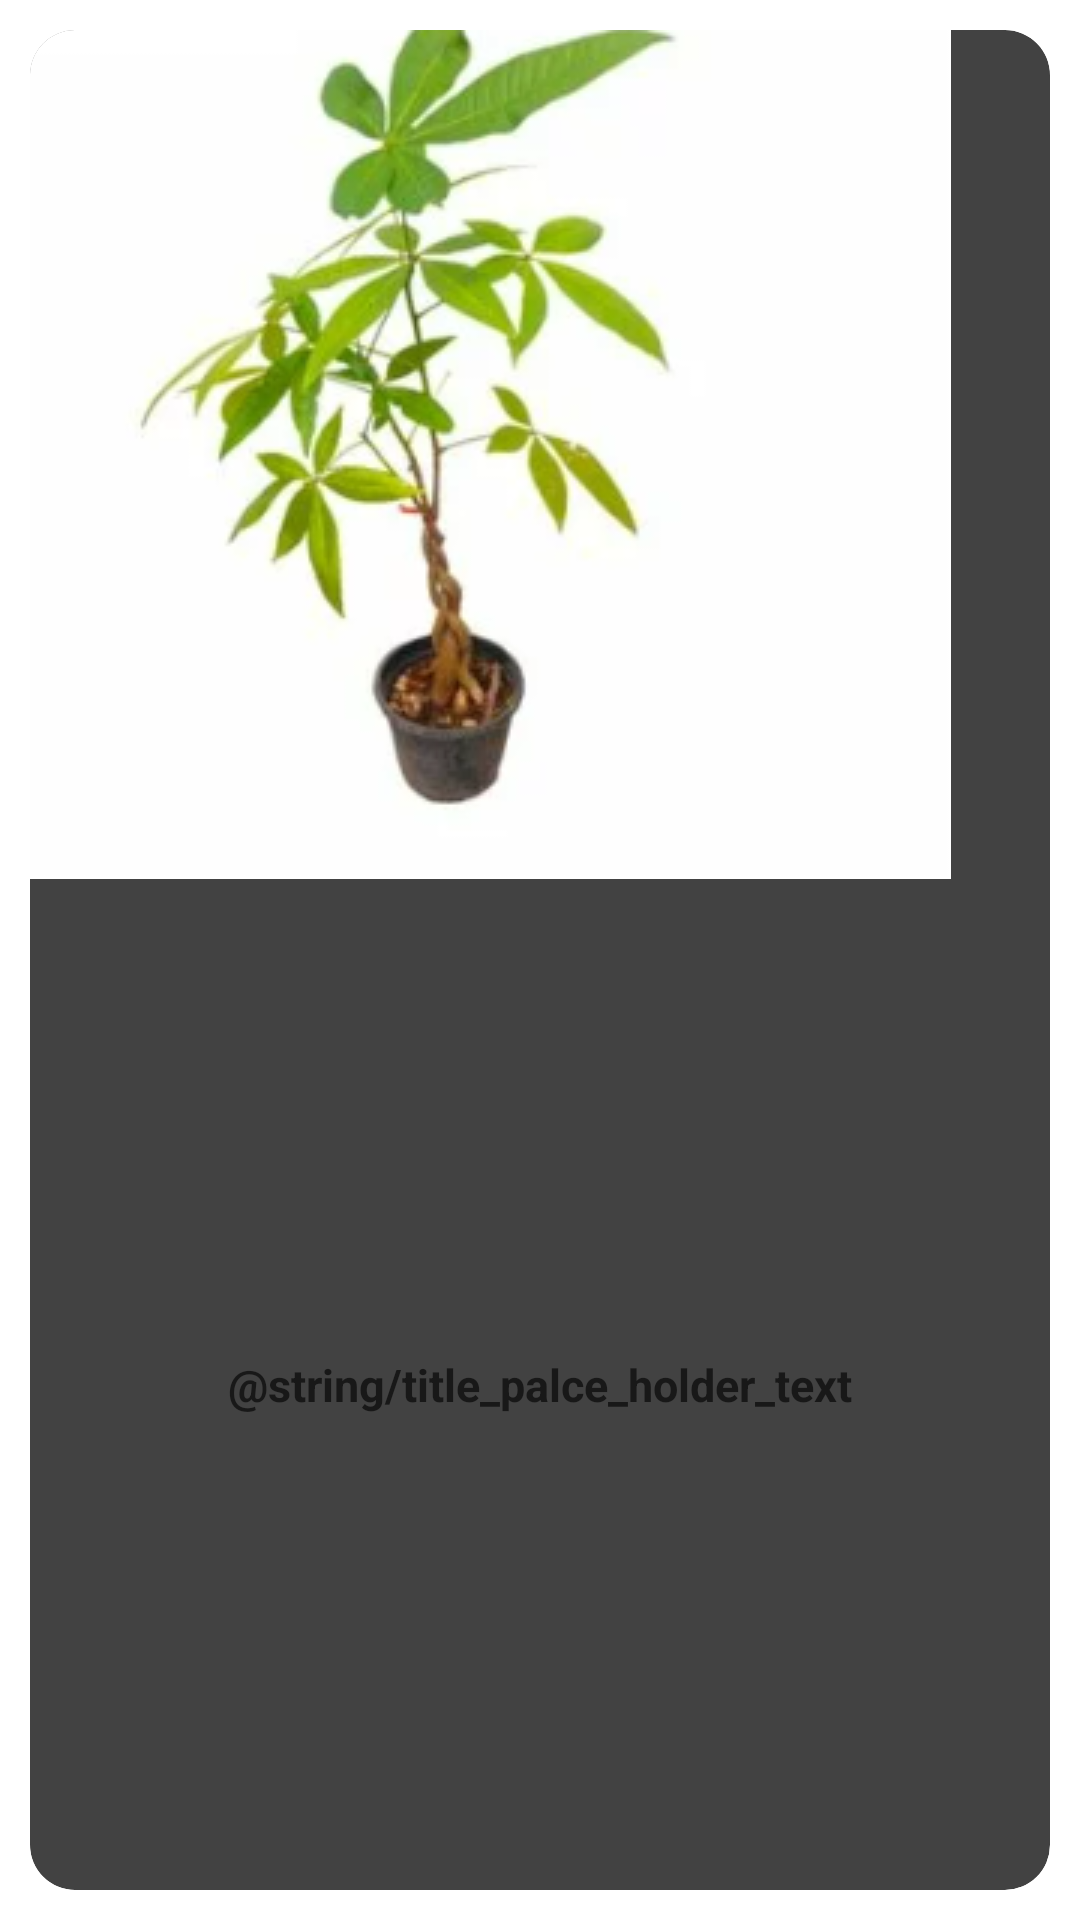

Produce the Android XML layout that renders to this screen, including the resource entries it uses.
<!-- AndroidManifest.xml: application theme Theme.MAD -->
<!-- res/layout/card_cell.xml -->
<?xml version="1.0" encoding="utf-8"?>
<LinearLayout xmlns:android="http://schemas.android.com/apk/res/android"
    xmlns:app="http://schemas.android.com/apk/res-auto"
    android:orientation="vertical"
    android:layout_width="match_parent"
    android:layout_height="wrap_content">

    <androidx.cardview.widget.CardView
        android:id="@+id/cardView"
        android:layout_width="match_parent"
        android:layout_height="match_parent"
        app:cardCornerRadius="15dp"
        android:layout_margin="10dp"
        android:clickable="true"
        app:cardElevation="7dp">

        <LinearLayout
            android:layout_width="match_parent"
            android:layout_height="match_parent"
            android:orientation="vertical">

            <ImageView
                android:id = "@+id/cover"
                android:layout_width="wrap_content"
                android:layout_height="wrap_content"
                android:src = "@drawable/plant1"
                android:adjustViewBounds="true"
                android:contentDescription="Cover"/>
            <TextView
                android:id = "@+id/title"
                android:layout_width="match_parent"
                android:layout_height="match_parent"
                android:gravity="center"
                android:text ="@string/title_palce_holder_text"
                android:textColor="@color/Black_30"
                android:textSize="15sp"
                android:lines="2"
                android:textStyle="bold"
                />

            <TextView
                android:id="@+id/plantname"
                android:layout_width="match_parent"
                android:layout_height="wrap_content"
                android:gravity="center"
                android:lines="1"
                android:text="@string/plantname_place_holder"
                android:textColor="@color/DarkSlateGray_10"
                android:textSize="14sp"

                />



        </LinearLayout>

    </androidx.cardview.widget.CardView>

</LinearLayout>
<!-- resources referenced by this layout -->
<resources>
  <color name="Black_30">#181818</color>
  <color name="DarkSlateGray_10">#0c3720</color>
  <!-- drawable plant1: jpeg bitmap (drawable, 15435 bytes) -->
</resources>
